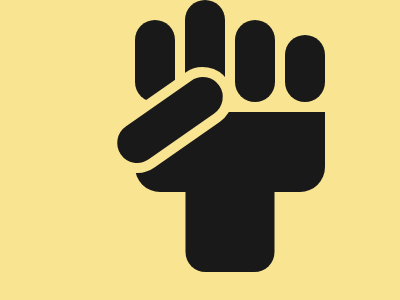

Here is a drawing made with CSS. Write the source that renders it.

<!DOCTYPE html>
<html>
<head>
	<meta charset="utf-8">
	<title>Black Lives Matter</title>

<style type="text/css">
	
body { background:#F9E492;
       margin:0;
       height:100vh;
       display:flex;
       justify-content:center;
       align-items:center; }


div { width:250px;
      height:300px;
      position:absolute; }

span { background:#191919;
       position:absolute;
       border-radius:25px ; }

span:nth-child(1){
width: 40px;
height: 67px ;
right: 0;
top: 35px;
}
span:nth-child(2){

width: 40px;
height:82px ;
right: 50px;
top: 20px;
}

span:nth-child(3){

width: 40px;
height:102px ;
right: 100px;
top: 0;

}
span:nth-child(4){

width: 40px;
height:82px ;
right: 150px;
top: 20px;
}


span:nth-child(5) {

width: 40px;
height: 120px;
border:10px solid #F9E492;
border-radius: 50px;
top: 50px;
left: 65px;
transform: rotate(55deg);

}

span:nth-child(6) { 

width: 190px;
height: 80px;
top: 112px;
right: 0;
z-index: -33;
border-radius: 0 0 25px 25px;

 }


span:nth-child(6):before { content:'';
                           width:89px;
                           height:80px;
                           bottom: -80px;
                           left: 50%;
                           transform: translateX(-50%);
                           background: #191919;
                           position: absolute;
                           border-radius: 0 0 20px 20px;
                           }


</style>

</head>
<body>

<div>

<span></span>
<span></span>
<span></span>
<span></span>
<span></span>
<span></span>

</div>


</body>
</html>